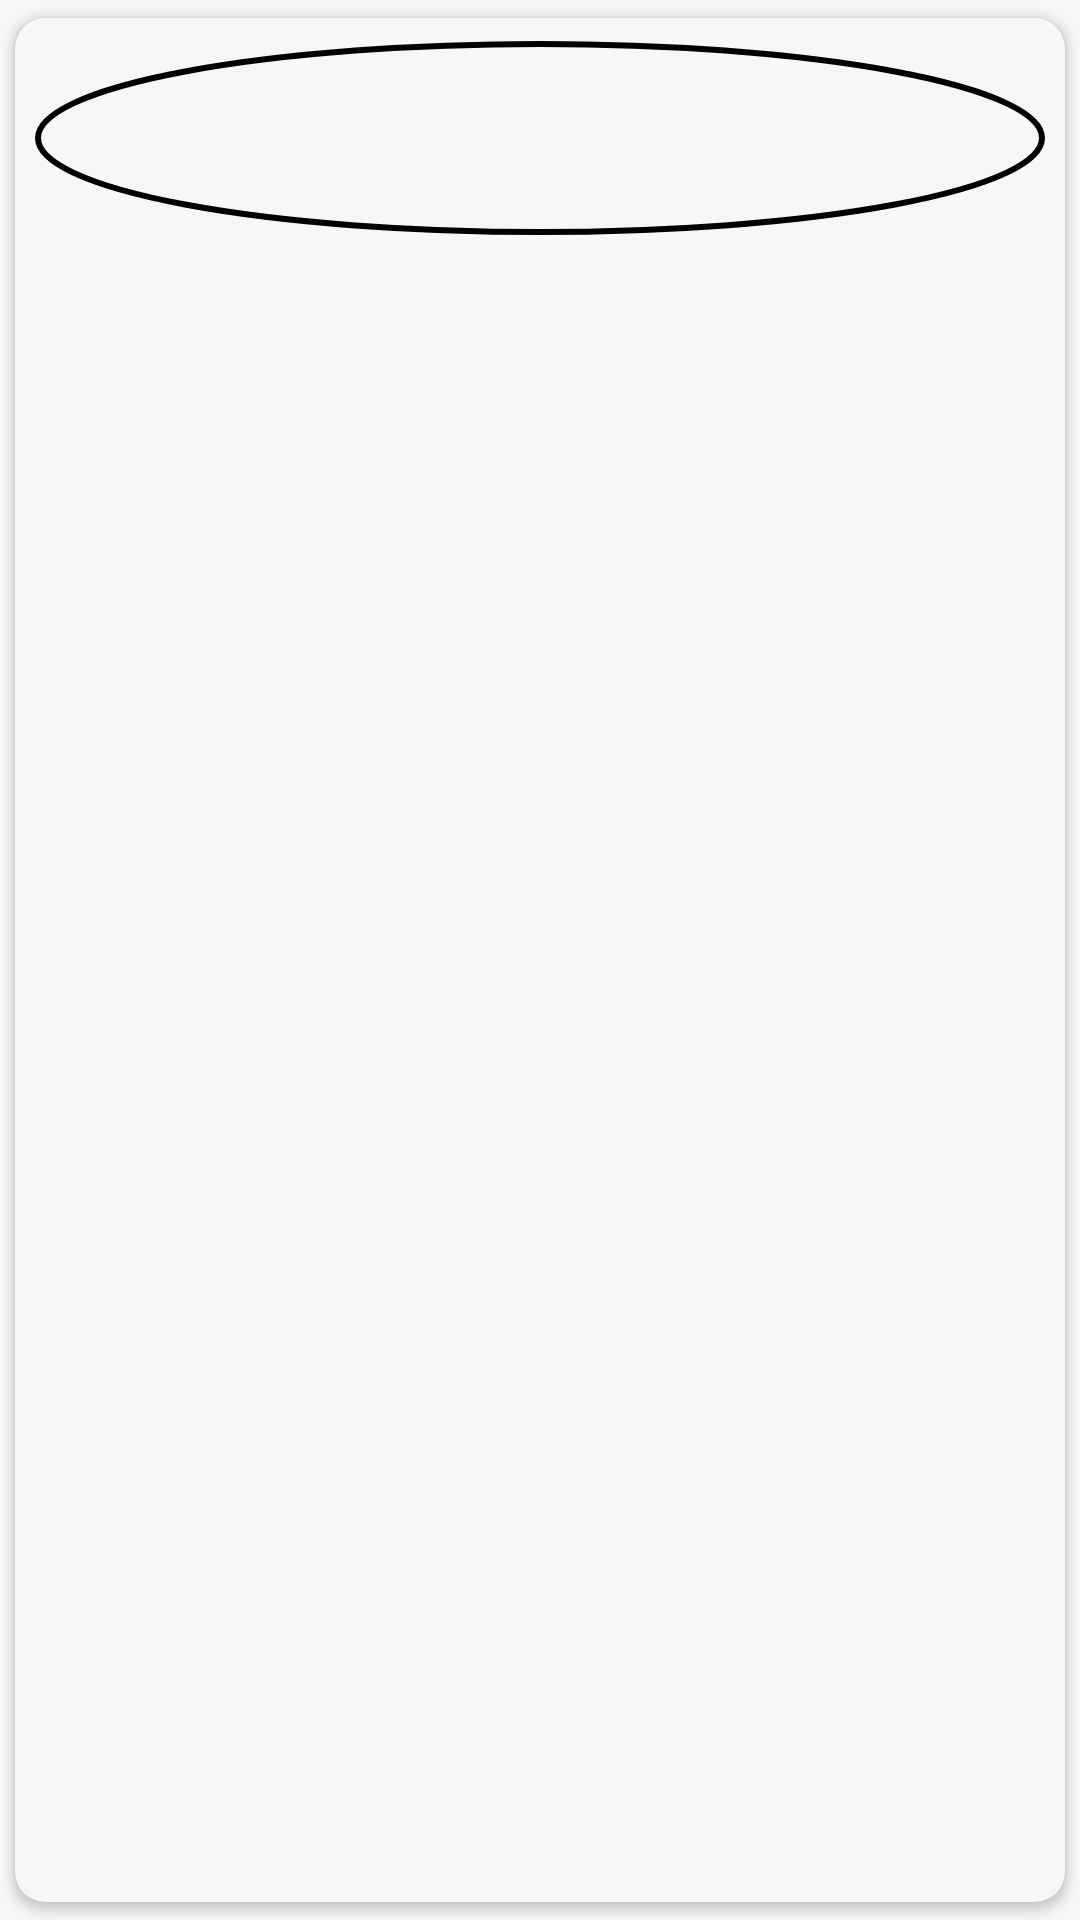

This screen was rendered from an Android layout file. Write that file and the resources it references.
<!-- AndroidManifest.xml: application theme Theme.ShopEase -->
<!-- res/layout/categories_list.xml -->
<?xml version="1.0" encoding="utf-8"?>
<androidx.cardview.widget.CardView xmlns:android="http://schemas.android.com/apk/res/android"
    xmlns:app="http://schemas.android.com/apk/res-auto"
    android:layout_height="wrap_content"
    android:layout_width="110dp"
    android:elevation="10dp"
    app:cardCornerRadius="10dp"
    app:cardBackgroundColor="@color/colorAccent"
    android:background="@drawable/card_border"
    app:cardUseCompatPadding="true">

    <LinearLayout
        android:layout_width="match_parent"
        android:layout_height="match_parent"
        android:orientation="vertical">

    <androidx.cardview.widget.CardView
        android:id="@+id/cardCategories"
        android:layout_width="match_parent"
        android:layout_height="80dp"
        android:layout_centerInParent="true"
        app:cardBackgroundColor="@android:color/transparent"
        app:cardCornerRadius="15dp"
        app:cardElevation="0dp"
        app:cardUseCompatPadding="true">

            <ImageView
                android:id="@+id/img_category_item"
                android:layout_width="match_parent"
                android:layout_height="match_parent"
                android:background="@drawable/circular_bg"
                android:scaleType="fitXY" />
    </androidx.cardview.widget.CardView>

    <TextView
        android:id="@+id/tv_category_name"
        android:layout_width="match_parent"
        android:layout_height="wrap_content"
        android:textAlignment="center"/>

    </LinearLayout>

</androidx.cardview.widget.CardView>
<!-- resources referenced by this layout -->
<resources>
  <color name="colorAccent">#F7F7F7</color>
  <!-- drawable circular_bg (drawable) -->
  <?xml version="1.0" encoding="utf-8"?>
  <shape xmlns:android="http://schemas.android.com/apk/res/android"
      android:shape="oval">
      <stroke android:color="@color/black"
          android:width="2dp" />
  </shape>
  <style name="Theme.ShopEase" parent="Base.Theme.ShopEase" />
  <color name="black">#000000</color>
  <style name="Base.Theme.ShopEase" parent="Theme.Material3.DayNight.NoActionBar">
          
          <item name="colorPrimary">@color/primary</item>
          <item name="colorPrimaryDark">@color/colorPrimaryDark</item>
  
          <item name="android:windowBackground">@color/colorAccent</item>
          <item name="android:windowDisablePreview">true</item>
      </style>
  <color name="primary">#854836</color>
  <color name="colorPrimaryDark">#FFB22C</color>
</resources>
